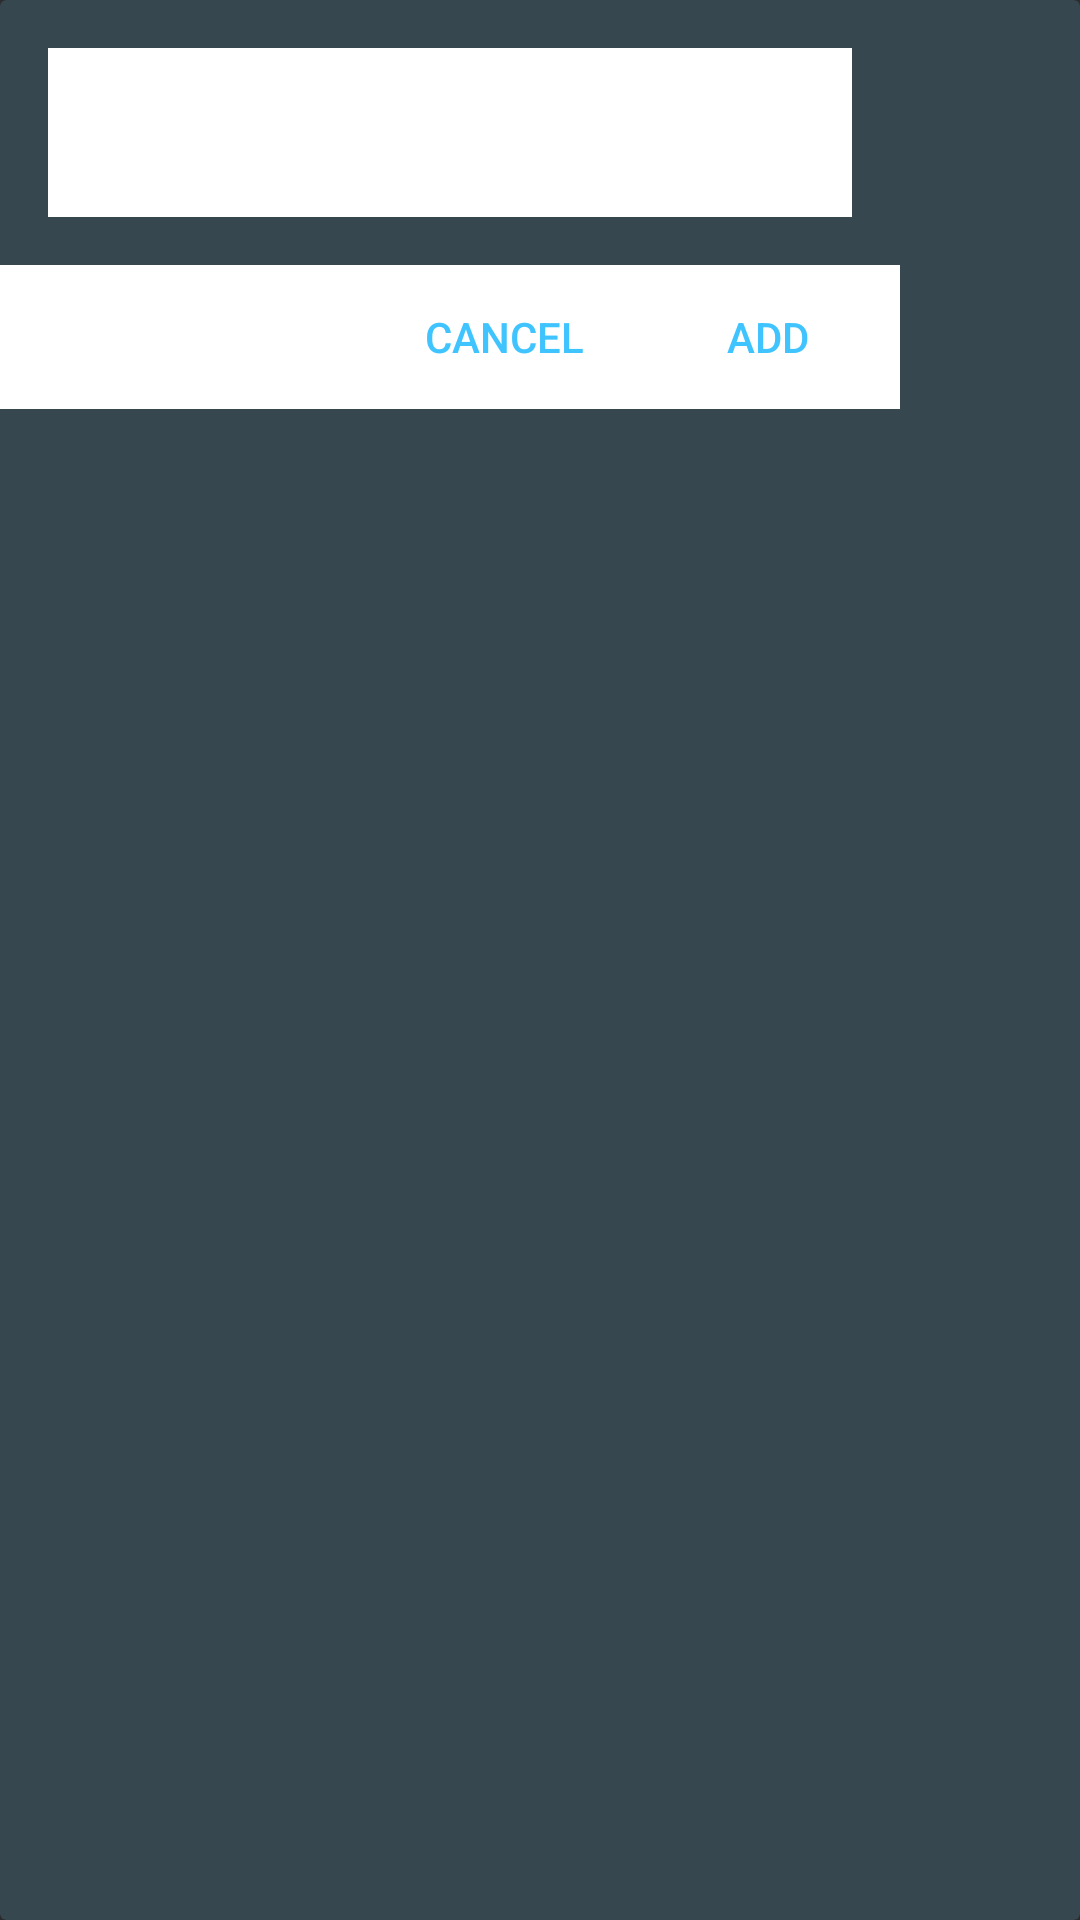

Android layout source for this screen:
<!-- AndroidManifest.xml: application theme AppTheme -->
<!-- res/layout/fragment_add_dialog.xml -->
<?xml version="1.0" encoding="utf-8"?>
<android.support.v7.widget.CardView xmlns:android="http://schemas.android.com/apk/res/android"
    xmlns:app="http://schemas.android.com/apk/res-auto"
    xmlns:tools="http://schemas.android.com/tools"
    android:layout_width="300dp"
    android:layout_height="wrap_content"
    app:cardBackgroundColor="@color/colorPrimaryDark">

    <android.support.constraint.ConstraintLayout
        android:layout_width="300dp"
        android:layout_height="match_parent">

        <EditText
            android:layout_width="0dp"
            android:layout_height="wrap_content"
            android:inputType="textAutoComplete"
            android:id="@+id/editText"
            android:layout_marginEnd="16dp"
            app:layout_constraintRight_toRightOf="parent"
            android:layout_marginStart="16dp"
            app:layout_constraintLeft_toLeftOf="parent"
            android:layout_marginTop="16dp"
            app:layout_constraintTop_toTopOf="parent"
            android:background="@color/colorPrimary"
            android:hint="@string/add_an_item_edit_text_hint"
            android:padding="16dp"
            android:fontFamily="sans-serif"
            android:typeface="normal" />

        <RelativeLayout
            android:layout_width="0dp"
            android:layout_height="wrap_content"
            android:background="@color/cardview_light_background"
            app:layout_constraintRight_toRightOf="parent"
            app:layout_constraintLeft_toLeftOf="parent"
            app:layout_constraintBottom_toBottomOf="parent"
            android:layout_marginTop="16dp"
            app:layout_constraintTop_toBottomOf="@+id/editText"
            app:layout_constraintHorizontal_bias="1.0"
            app:layout_constraintVertical_bias="0.0">

            <Button
                android:id="@+id/buttonAdd"
                style="@android:style/Widget.Material.Light.Button.Borderless.Colored"
                android:layout_width="wrap_content"
                android:layout_height="wrap_content"
                android:layout_alignBaseline="@+id/buttonCancel"
                android:layout_alignBottom="@+id/buttonCancel"
                android:layout_alignParentEnd="true"
                android:text="@string/button_add_text"
                tools:layout_editor_absoluteX="207dp"
                tools:layout_editor_absoluteY="82dp" />

            <Button
                android:text="@string/button_cancel_text"
                android:layout_width="wrap_content"
                android:layout_height="wrap_content"
                tools:layout_editor_absoluteY="82dp"
                tools:layout_editor_absoluteX="303dp"
                android:id="@+id/buttonCancel"
                android:layout_alignParentTop="true"
                android:layout_toStartOf="@+id/buttonAdd"
                style="@style/Widget.AppCompat.Button.Borderless.Colored" />

        </RelativeLayout>

        <ImageView
            android:layout_width="wrap_content"
            android:layout_height="wrap_content"
            app:srcCompat="@drawable/ic_mic_white_48px"
            android:id="@+id/imageView3"
            app:layout_constraintRight_toRightOf="@+id/editText"
            app:layout_constraintTop_toTopOf="@+id/editText"
            app:layout_constraintBottom_toBottomOf="@+id/editText"
            android:layout_marginEnd="16dp" />

    </android.support.constraint.ConstraintLayout>

</android.support.v7.widget.CardView>
<!-- resources referenced by this layout -->
<resources>
  <color name="colorPrimary">#FFF</color>
  <color name="colorPrimaryDark">#37474F</color>
  <string name="add_an_item_edit_text_hint">Add new item</string>
  <string name="button_add_text">Add</string>
  <string name="button_cancel_text">Cancel</string>
  <style name="AppTheme" parent="Theme.AppCompat.NoActionBar">
          
          <item name="colorPrimary">@color/colorPrimary</item>
          <item name="colorPrimaryDark">@color/colorPrimaryDark</item>
  
          <item name="colorAccent">@color/colorAccent</item>
          <item name="android:textColorPrimary">@color/primaryText</item>
          <item name="android:textColorSecondary">@color/secondaryText</item>
          <item name="drawerArrowStyle">@style/DrawerArrowStyle</item>
  
      </style>
  <color name="colorAccent">#40C4FF </color>
  <color name="primaryText">#1D1D26</color>
  <color name="secondaryText">#707070</color>
  <style name="DrawerArrowStyle" parent="Widget.AppCompat.DrawerArrowToggle">
          <item name="spinBars">true</item>
          <item name="color">@android:color/black</item>
      </style>
</resources>
